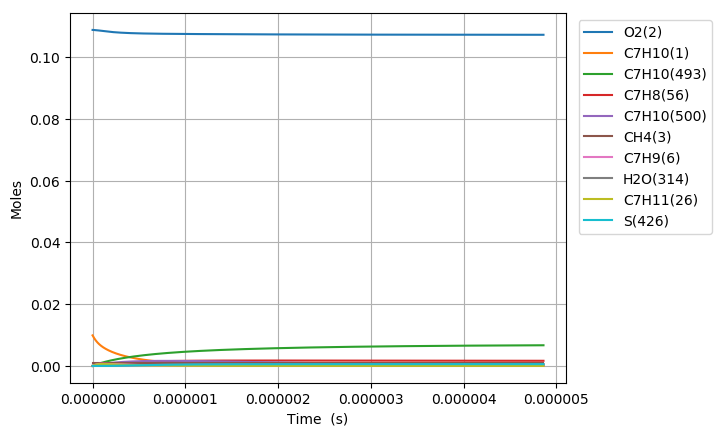

The file beside this chart, header and first rows:
Time (s), Volume (m^3), N2, Ar, He, Ne, C7H10(1), O2(2), CH4(3), C7H10(22), C7H9(6), C7H11(26), S(72), C7H9O2(62), C7H9O2(61), S(86), S(91), S(127), C7H8(56), S(123), C7H8(208), C7H11O(87), OH(D)(150), S(292)
0.0, 0.003014, 0.8813, 0.0, 0.0, 0.0, 0.00989, 0.1088, 0.001, 0.0, 0.0, 0.0, 0.0, 0.0, 0.0, 0.0, 0.0, 0.0, 0.0, 0.0, 0.0, 0.0, 0.0, 0.0
1.4142622945096292e-20, 0.003014, 0.8813, 0.0, 0.0, 0.0, 0.00989, 0.1088, 0.001, 2.6378253686788856e-17, 2.3761005203473005e-16, 2.3760957899520347e-16, 1.3353066014290719e-26, 1.3350462582959639e-26, 7.8516133638049664e-27, 1.0578961546884518e-37, 2.1910926411038193e-42, 1.2423433255664989e-37, 2.0088822884557894e-30, 2.2438268132555591e-42, 1.0716037740484567e-44, 4.5180370417545293e-56, 9.773090387826178e-52, 6.3063549240183873e-63
3.959934424626962e-20, 0.003014, 0.8813, 0.0, 0.0, 0.0, 0.00989, 0.1088, 0.001, 7.3859110322998512e-17, 6.6530814562843381e-16, 6.6530682114317496e-16, 8.0652518683958219e-26, 8.0621461146654809e-26, 4.742374388860037e-26, 1.255101529214106e-36, 2.6012695901196996e-41, 1.4721091453112622e-36, 1.2133649022067305e-29, 2.66386244878817e-41, 1.2722080004224428e-43, 1.0106683304848761e-54, 2.1751713515491384e-50, 2.6023388270637226e-61
9.051278684861628e-20, 0.003014, 0.8813, 0.0, 0.0, 0.0, 0.00989, 0.1088, 0.001, 1.6882082359537668e-16, 1.5207043325407224e-15, 1.5207013052655381e-15, 3.8830715906022102e-25, 3.8800154602634735e-25, 2.2832490418778328e-25, 1.2305057147219607e-35, 2.553943846553112e-40, 1.4394272564963806e-35, 5.8418296945202889e-29, 2.6153774276000059e-40, 1.2490613586343118e-42, 1.996911375508058e-53, 4.2853724971852144e-49, 1.0294599331390536e-59
1.9233967205330957e-19, 0.003014, 0.8813, 0.0, 0.0, 0.0, 0.00989, 0.1088, 0.001, 3.5874425013996839e-16, 3.2314967052658027e-15, 3.2314902728159458e-15, 1.6958393772498779e-24, 1.6931348484668116e-24, 9.9715476874390842e-25, 1.0852497546988579e-34, 2.2589351910697683e-39, 1.2627884843308678e-34, 2.5512805060189492e-28, 2.3132387697235101e-39, 1.1047806260600185e-41, 3.5533965575144169e-52, 7.6146303502776351e-48, 3.6740688862304574e-58
3.959934424626962e-19, 0.003014, 0.8813, 0.0, 0.0, 0.0, 0.00989, 0.1088, 0.001, 7.3859110322849336e-16, 6.6530814463257866e-15, 6.6530682051394826e-15, 7.0797955416964245e-24, 7.0570823971962461e-24, 4.1629242493770216e-24, 9.0701487540163948e-34, 1.8987714684007606e-38, 1.0444133653358334e-33, 1.06510938905089e-27, 1.9443611458090819e-38, 9.2863468341838022e-41, 5.9933175532269707e-51, 1.2834020260433835e-46, 1.2413838054412301e-56
8.033009832814695e-19, 0.003014, 0.8813, 0.0, 0.0, 0.0, 0.00989, 0.1088, 0.001, 1.4982848094029095e-15, 1.3496250910947197e-14, 1.3496224058677452e-14, 2.8923274609460532e-23, 2.8737561130784557e-23, 1.7006898822470003e-23, 7.3523304809536073e-33, 1.5567277314195647e-37, 8.2959904984073066e-33, 4.3513193896389816e-27, 1.5940138589313124e-37, 7.6135081787933331e-40, 9.8440227269535088e-50, 2.1072420774359334e-45, 4.0813904735888769e-55
1.6179160649190158e-18, 0.003014, 0.8813, 0.0, 0.0, 0.0, 0.00989, 0.1088, 0.001, 3.0176722217412065e-15, 2.7182589770687344e-14, 2.7182535721316964e-14, 1.1691249831409363e-22, 1.1541730963052363e-22, 6.8744563265204273e-23, 5.8225369394560851e-32, 1.2606785937390932e-36, 6.3232021845645204e-32, 1.7588728678697251e-26, 1.2907265745311088e-36, 6.1656162951282518e-39, 1.595752031372772e-48, 3.4153227905529743e-44, 1.3237839342871461e-53
3.2471462281941085e-18, 0.003014, 0.8813, 0.0, 0.0, 0.0, 0.00989, 0.1088, 0.001, 6.0564470463756588e-15, 5.4555267216002299e-14, 5.4555158868850301e-14, 4.7009999692058607e-22, 4.5820688397054404e-22, 2.7641853617576194e-22, 4.4877349705110088e-31, 1.0147039371103168e-35, 4.5513121110909756e-31, 7.0723504352383503e-26, 1.0386521946330107e-35, 4.9626243559899611e-38, 2.5698884437612405e-47, 5.4997791035697641e-43, 4.2647119716554091e-52
6.5056065547442946e-18, 0.003014, 0.8813, 0.0, 0.0, 0.0, 0.00989, 0.1088, 0.001, 1.2133996695475999e-14, 1.0930062103939766e-13, 1.0930040445293434e-13, 1.8853111104504441e-21, 1.7920812094820607e-21, 1.1085593213590297e-21, 3.3185568094682503e-30, 8.1423618849793858e-35, 3.0100127420312646e-30, 2.8363288362010151e-25, 8.3307312086307516e-35, 3.9821934544062031e-37, 4.1251725262392112e-46, 8.8279537305823564e-42, 1.3692875012794651e-50
1.3022527207844665e-17, 0.003014, 0.8813, 0.0, 0.0, 0.0, 0.00989, 0.1088, 0.001, 2.4289095993002414e-14, 2.1879132463307442e-13, 2.1879089277717237e-13, 7.5510770969213011e-21, 6.8372001202507152e-21, 4.4399983612334954e-21, 2.2960960339835947e-29, 6.5238007360598377e-34, 1.7784397179296041e-29, 1.1360109499322496e-24, 6.6686437015030906e-34, 3.1906005794445916e-36, 6.6108155605510956e-45, 1.4147370235602849e-40, 4.3889569032549149e-49
2.605636851404541e-17, 0.003014, 0.8813, 0.0, 0.0, 0.0, 0.00989, 0.1088, 0.001, 4.8599294585358196e-14, 4.3777271706928069e-13, 4.3777185804993428e-13, 3.02239784788128e-20, 2.4975721483515318e-20, 1.7771395275564061e-20, 1.4408862444662791e-28, 5.2230118509796682e-33, 9.2902021947778738e-29, 4.5470042795941573e-24, 5.3292617708512076e-33, 2.5544203384517839e-35, 1.0585224258360373e-43, 2.2653778389950088e-39, 1.4055573073015326e-47
5.21240511264469e-17, 0.003014, 0.8813, 0.0, 0.0, 0.0, 0.00989, 0.1088, 0.001, 9.7219691759281575e-14, 8.7573545151367556e-13, 8.7573374309264636e-13, 1.2093521397071075e-19, 8.4870215497393647e-20, 7.11073766909409e-20, 8.0173761840668224e-28, 4.1800040740771547e-32, 4.3652224677945936e-28, 1.8193939421302644e-23, 4.2495717711515406e-32, 2.0443123717542459e-34, 1.6941031421492765e-42, 3.6259970559540682e-38, 4.4990946110313126e-46
1.0425941635124988e-16, 0.003014, 0.8813, 0.0, 0.0, 0.0, 0.00989, 0.1088, 0.001, 1.9446048606397557e-13, 1.7516607584407669e-12, 1.7516573311671813e-12, 4.8381905712350628e-19, 2.5938573135127569e-19, 2.844649932475522e-19, 3.9654840008174252e-27, 3.3446498926081216e-31, 1.9071891591483662e-27, 7.2787600881004579e-23, 3.3758240363487228e-31, 1.6357601077606619e-33, 2.7104059987021677e-41, 5.8025590485677335e-37, 1.4396415351812655e-44
2.0853014680085583e-16, 0.003014, 0.8813, 0.0, 0.0, 0.0, 0.00989, 0.1088, 0.001, 3.8894207450075267e-13, 3.5035108541502175e-12, 3.5035037792755665e-12, 1.9354293634350393e-18, 6.9767755203660368e-19, 1.1378661074967258e-18, 1.7915466121123687e-26, 2.6759924538050755e-30, 7.9865175829193211e-27, 2.9117406449135893e-22, 2.6625495807674533e-30, 1.3087316994924754e-32, 4.3348184732245307e-40, 9.2843842781641706e-36, 4.6049614611889089e-43
3.1280087725046176e-16, 0.003014, 0.8813, 0.0, 0.0, 0.0, 0.00989, 0.1088, 0.001, 5.8342366276491918e-13, 5.2553604846356551e-12, 5.2553494993461399e-12, 4.1128794212875266e-18, 1.1723661594975116e-18, 2.4178963895357903e-18, 3.9522900559857601e-26, 7.6518919421500492e-30, 1.7203702011641095e-26, 6.1875964441397155e-22, 7.551389251072074e-30, 3.7422448959466575e-32, 1.5951366922443868e-39, 3.4172329058132515e-35, 2.1020643956187389e-42
4.170716077000677e-16, 0.003014, 0.8813, 0.0, 0.0, 0.0, 0.00989, 0.1088, 0.001, 7.7790525085647519e-13, 7.0072096715095379e-12, 7.0071944913817727e-12, 7.0161663622569525e-18, 1.6618957993271526e-18, 4.1244991388066849e-18, 6.8793110716695139e-26, 1.6140368359953949e-29, 2.9558341894207718e-26, 1.055544315960671e-21, 1.5811081976947821e-29, 7.8935827918005766e-32, 4.0447507050584633e-39, 8.6666958447810511e-35, 6.2645504499934575e-42
6.256130685992796e-16, 0.003014, 0.8813, 0.0, 0.0, 0.0, 0.00989, 0.1088, 0.001, 1.1668684266344814e-12, 1.0510907027320116e-11, 1.051088276680851e-11, 1.4526226071969073e-17, 2.6527699587580139e-18, 8.5386682506934576e-18, 1.4531947699971351e-25, 4.4085557386014198e-29, 6.1629746407567191e-26, 2.1853971658887384e-21, 4.2661112757902828e-29, 2.1560111169556796e-31, 1.4139531683805345e-38, 3.0306748735640662e-34, 2.7412691737600526e-41
8.341545294984915e-16, 0.003014, 0.8813, 0.0, 0.0, 0.0, 0.00989, 0.1088, 0.001, 1.5558316017777385e-12, 1.4014602798357715e-11, 1.4014568365014962e-11, 2.4705423047606551e-17, 3.6521458695752005e-18, 1.4521025579267253e-17, 2.5002786680143166e-25, 9.2243607400697517e-29, 1.0523523413678009e-25, 3.7168138189882548e-21, 8.8303282953496731e-29, 4.5111312281981219e-31, 3.5320102548520229e-38, 7.5725767548895558e-34, 7.9848148001943188e-41
1.0426959903977033e-15, 0.003014, 0.8813, 0.0, 0.0, 0.0, 0.00989, 0.1088, 0.001, 1.944794776240908e-12, 1.7518296879874535e-11, 1.7518251094790303e-11, 3.7744390778307693e-17, 4.6525593556179855e-18, 2.2183205764666221e-17, 3.8493107615273714e-25, 1.6792900073893042e-28, 1.6119588184324826e-25, 5.6784772384237597e-21, 1.5900740636479362e-28, 8.2123852350484414e-31, 7.4912192371159067e-38, 1.6065461915105041e-33, 1.9381910206924098e-40
1.459778912196127e-15, 0.003014, 0.8813, 0.0, 0.0, 0.0, 0.00989, 0.1088, 0.001, 2.7227211230842753e-12, 2.4525679875124561e-11, 2.4525607768999548e-11, 7.2581142751637635e-17, 6.6522258142407646e-18, 4.2649985366947386e-17, 7.4721744681949279e-25, 4.4339889741126579e-28, 3.1093986362180071e-25, 1.0919568856145974e-20, 4.0780712580913298e-28, 2.1683269634141602e-30, 2.7417395690991967e-37, 5.8851306107524963e-33, 1.0017002387192523e-39
1.876861833994551e-15, 0.003014, 0.8813, 0.0, 0.0, 0.0, 0.00989, 0.1088, 0.001, 3.5006474671654656e-12, 3.1533056018814481e-11, 3.1532952793279427e-11, 1.1903265009536051e-16, 8.6513422011545117e-18, 6.9933701188500499e-17, 1.232138120629262e-24, 9.1930525497183035e-28, 5.1082266684857854e-25, 1.7908118139971927e-20, 8.2384026196465631e-28, 4.4955005687597931e-30, 7.1133440810952936e-37, 1.5280026721296944e-32, 3.2231004078544544e-39
2.7110276775913984e-15, 0.003014, 0.8813, 0.0, 0.0, 0.0, 0.00989, 0.1088, 0.001, 5.0565001470425351e-12, 4.5547787771694774e-11, 4.5547607897910418e-11, 2.4677408742016932e-16, 1.2649315996457983e-17, 1.4493038534823964e-16, 2.5698206659268326e-24, 2.7624206885668157e-27, 1.0608461914770416e-24, 3.7126844911817096e-20, 2.3349194925107262e-27, 1.3507719842122024e-29, 3.14601248095297e-36, 6.7709842472356396e-32, 2.1499986688320717e-38
4.379359364785093e-15, 0.003014, 0.8813, 0.0, 0.0, 0.0, 0.00989, 0.1088, 0.001, 8.1682054736560446e-12, 7.3577169258969655e-11, 7.3576778338639439e-11, 6.4160348014498236e-16, 2.0645197543156662e-17, 3.7652029108195473e-16, 6.7164748165339635e-24, 1.1878006086246331e-26, 2.7610388325640378e-24, 9.6530595777772486e-20, 8.9132723066356378e-27, 5.8074015000604357e-29, 2.3083908594642763e-35, 4.9905152636258092e-31, 2.8093154125974791e-37
6.047691051978788e-15, 0.003014, 0.8813, 0.0, 0.0, 0.0, 0.00989, 0.1088, 0.001, 1.1279910756082783e-11, 1.0160644154701156e-10, 1.0160576243046639e-10, 1.2222191002390832e-15, 2.8641063233858024e-17, 7.1674677172884996e-16, 1.2824751314127605e-23, 3.0697582908376431e-26, 5.2602575550481574e-24, 1.8388917793860526e-19, 2.108829944762348e-26, 1.5007141320967763e-28, 7.8646510130994885e-35, 1.7052031350060649e-30, 1.2307227968511399e-36
7.716022739172484e-15, 0.003014, 0.8813, 0.0, 0.0, 0.0, 0.00989, 0.1088, 0.001, 1.4391615994323516e-11, 1.2963560485586814e-10, 1.2963456018507579e-10, 1.9886092763834359e-15, 3.6636906753135712e-17, 1.1653897992234676e-15, 2.0894526927231964e-23, 6.2651265208246629e-26, 8.5568840442589063e-24, 2.9920242430636316e-19, 3.9781435185575699e-26, 3.0625290284009854e-28, 1.9660602621438575e-34, 4.2741255662847573e-30, 3.7054921106122963e-36
9.384354426366179e-15, 0.003014, 0.8813, 0.0, 0.0, 0.0, 0.00989, 0.1088, 0.001, 1.7503321188378955e-11, 1.5766465941228787e-10, 1.5766317161420115e-10, 2.9407622876096529e-15, 4.4632719657847656e-17, 1.7222226462007482e-15, 3.0925677900100529e-23, 1.1128475375733047e-25, 1.2649250711926127e-23, 4.4247021364983447e-19, 6.5647552299324722e-26, 5.4392936987516082e-28, 4.1186681714924608e-34, 8.9770079930438567e-30, 9.0515347633641172e-36
1.2721017800753569e-14, 0.003014, 0.8813, 0.0, 0.0, 0.0, 0.00989, 0.1088, 0.001, 2.3726731443936479e-11, 2.1372244310560998e-10, 2.1371983553898856e-10, 5.402313871576978e-15, 6.0624251084019461e-17, 3.1596200531913871e-15, 5.6871652504104076e-23, 2.7174383714675581e-25, 2.3215042933717823e-23, 8.1286905002522453e-19, 1.4021948158162899e-25, 1.3279414085901767e-27, 1.3047750115983826e-33, 2.8586675054984826e-29, 3.6905742604694747e-35
1.605768117514096e-14, 0.003014, 0.8813, 0.0, 0.0, 0.0, 0.00989, 0.1088, 0.001, 2.9950141522760758e-11, 2.6977979443666182e-10, 2.6977575429782782e-10, 8.6067809499761587e-15, 7.6615663444717983e-17, 5.027129400540661e-15, 9.0661694219396296e-23, 5.4053299481660061e-25, 3.6944324602243028e-23, 1.2950848835267611e-18, 2.4708087076937999e-25, 2.6409205542145964e-27, 3.1671039271373235e-33, 6.971823101735862e-29, 1.0793494295179569e-34
1.9394344549528348e-14, 0.003014, 0.8813, 0.0, 0.0, 0.0, 0.00989, 0.1088, 0.001, 3.6173551424857454e-11, 3.2583671530332055e-10, 3.2583092798848432e-10, 1.2554065858580752e-14, 9.2606944696919207e-17, 7.3228529249386981e-15, 1.3229477185905115e-22, 9.4763360578164338e-25, 5.3823137597209379e-23, 1.8891168926960239e-18, 3.8711186080042411e-25, 4.6290032275959305e-27, 6.5470680658309027e-33, 1.4479554387077593e-28, 2.6071216218432751e-34
2.2731007923915738e-14, 0.003014, 0.8813, 0.0, 0.0, 0.0, 0.00989, 0.1088, 0.001, 4.2396961150232046e-11, 3.8189320757788968e-10, 3.8188535670775899e-10, 1.7244071895328583e-14, 1.0859811820291952e-16, 1.0044918399173102e-14, 1.8176986439514054e-22, 1.5228010333645608e-24, 7.3837711617278808e-23, 2.5949642868802725e-18, 5.6016059536042653e-25, 7.4370871531689542e-27, 1.2136967031301909e-32, 2.6971532316705244e-28, 5.5559574605063665e-34
2.940433467269052e-14, 0.003014, 0.8813, 0.0, 0.0, 0.0, 0.00989, 0.1088, 0.001, 5.4843780070835805e-11, 4.9400491346907907e-10, 4.9399197960339264e-10, 2.8851876497651553e-14, 1.4058007592799535e-16, 1.6760957319811867e-14, 3.0424217848082026e-22, 3.2917002758690146e-24, 1.2322179047804425e-22, 4.3421022390199724e-18, 1.0044523951216035e-24, 1.6069184264751337e-26, 3.3581003400117264e-32, 7.5495188722143127e-28, 2.0249318025588655e-33
3.530149986681458e-14, 0.003014, 0.8813, 0.0, 0.0, 0.0, 0.00989, 0.1088, 0.001, 6.5842933289843449e-11, 5.930757171610527e-10, 5.9305722166234428e-10, 4.158136241133824e-14, 1.6884187730973442e-16, 2.4097798938136548e-14, 4.3856805972919687e-22, 5.6949837455464146e-24, 1.7717336649464249e-22, 6.2582831811909205e-18, 1.5057971541971184e-24, 2.7791012758338122e-26, 6.895892610103059e-32, 1.5651884818105608e-27, 4.9956539815885424e-33
4.1198665060938645e-14, 0.003014, 0.8813, 0.0, 0.0, 0.0, 0.00989, 0.1088, 0.001, 7.6842085956911702e-11, 6.9214520873136343e-10, 6.9212013809031096e-10, 5.6629451712084606e-14, 1.9710330780793105e-16, 3.2739735021166506e-14, 5.9737489568759738e-22, 9.0534944106302566e-24, 2.407239612286763e-22, 8.5237245213082932e-18, 2.108678578762217e-24, 4.4163968824119572e-26, 1.2639608630742528e-31, 2.8957607477382661e-27, 1.0674257538610648e-32
4.709583025506271e-14, 0.003014, 0.8813, 0.0, 0.0, 0.0, 0.00989, 0.1088, 0.001, 8.7841238072068894e-11, 7.9121339795103604e-10, 7.9118072940561944e-10, 7.3995626581347099e-14, 2.2536436222544118e-16, 4.2676995061245361e-14, 7.8065721897320906e-22, 1.3527423113603238e-23, 3.1380171223003121e-22, 1.1138422117496078e-17, 2.8123638895150268e-24, 6.5964170649913363e-26, 2.1324197973284752e-31, 4.9301967208169692e-27, 2.0542265641764109e-32
5.299299544918677e-14, 0.003014, 0.8813, 0.0, 0.0, 0.0, 0.00989, 0.1088, 0.001, 9.8840389635343033e-11, 8.9028029451760401e-10, 8.9023899612655691e-10, 9.3679369233802486e-14, 2.5362504817465534e-16, 5.3899882022814064e-14, 9.8840956255397359e-22, 1.9277219180190752e-23, 3.9633529743862283e-22, 1.4102371862326708e-17, 3.6160417052628334e-24, 9.3967831788113512e-26, 3.3780164270857959e-31, 7.8805389698420285e-27, 3.6542305854465254e-32
5.889016064331084e-14, 0.003014, 0.8813, 0.0, 0.0, 0.0, 0.00989, 0.1088, 0.001, 1.0983954064676166e-10, 9.8934590805799983e-10, 9.8929493877144415e-10, 1.156801618443715e-13, 2.8188537043910495e-16, 6.6398769468053541e-14, 1.220626458978069e-21, 2.6463609237433063e-23, 4.8825391404339112e-22, 1.7415569681350614e-17, 4.5189308343605448e-24, 1.289513678922278e-25, 5.0926993292809936e-31, 1.1986786143329291e-26, 6.11291986464529e-32
7.068449103155897e-14, 0.003014, 0.8813, 0.0, 0.0, 0.0, 0.00989, 0.1088, 0.001, 1.318378410141414e-10, 1.1874733242350228e-09, 1.1873998539059911e-09, 1.6663082597053803e-13, 3.3840492584141027e-16, 9.5186373027056717e-14, 1.7584320440438815e-21, 4.579019532892472e-23, 6.9996547919513855e-22, 2.508969339642806e-17, 6.6193806318220051e-24, 2.2296386264069923e-25, 1.0334843606055849e-30, 2.4754724798584425e-26, 1.4860469320394386e-31
8.24788214198071e-14, 0.003014, 0.8813, 0.0, 0.0, 0.0, 0.00989, 0.1088, 0.001, 1.5383613917442244e-10, 1.3855957220953052e-09, 1.3854954789543097e-09, 2.2684347775560053e-13, 3.9492306002536327e-16, 1.2896419638058761e-13, 2.3940302492998273e-21, 7.2797712258853633e-23, 9.4838029802499176e-22, 3.4160761309044607e-17, 9.1078962268842828e-24, 3.5421355680496041e-25, 1.8751154583877167e-30, 4.5691940009275634e-26, 3.1436199973711276e-31
9.427315180805522e-14, 0.003014, 0.8813, 0.0, 0.0, 0.0, 0.00989, 0.1088, 0.001, 1.7583443512781348e-10, 1.5837131760725245e-09, 1.5835818180596492e-09, 2.9631397769378263e-13, 4.5143974468616583e-16, 1.6765780965124537e-13, 3.1273773678083682e-21, 1.0878051520473239e-22, 1.2329509359942507e-21, 4.4628742003815503e-17, 1.1978735905709923e-23, 5.2891204908458882e-25, 3.1353391049616151e-30, 7.7704906923289508e-26, 6.0110013145293585e-31
1.0920321137338358e-13, 0.003014, 0.8813, 0.0, 0.0, 0.0, 0.00989, 0.1088, 0.001, 2.0368135994533541e-10, 1.8344966471091512e-09, 1.8343195667274236e-09, 3.9752505452807497e-13, 5.2298042713287704e-16, 2.2357436445560352e-13, 4.195815475424694e-21, 1.6922828435045868e-22, 1.6441910156230321e-21, 5.988314448540541e-17, 1.6152259110284667e-23, 8.220647567247841e-25, 5.5040329083417397e-30, 1.3933486288673002e-25, 1.2257083871407694e-30
1.2413327093871194e-13, 0.003014, 0.8813, 0.0, 0.0, 0.0, 0.00989, 0.1088, 0.001, 2.3152828122721936e-10, 2.0852724596923289e-09, 2.0850424504402814e-09, 5.1355607960987931e-13, 5.9451901894246562e-16, 2.8710436860112254e-13, 5.4207298841959555e-21, 2.4877865166895898e-22, 2.1114283005936795e-21, 7.7375877600761218e-17, 2.0917947135266333e-23, 1.2073884565563745e-24, 8.965040497234967e-30, 2.3172939154974141e-25, 2.2773245489396319e-30
1.390633305040403e-13, 0.003014, 0.8813, 0.0, 0.0, 0.0, 0.00989, 0.1088, 0.001, 2.5937519897385444e-10, 2.3360407573552383e-09, 2.3357504775883454e-09, 6.4439866980013265e-13, 6.6605534810625308e-16, 3.5810429611844722e-13, 6.8020320808176246e-21, 3.5008122579788268e-22, 2.6336071520207272e-21, 9.7106881014517657e-17, 2.6264716647273862e-23, 1.6974771550912019e-24, 1.3782510529011392e-29, 3.635978073966599e-25, 3.9362784904550123e-30
1.5399339006936866e-13, 0.003014, 0.8813, 0.0, 0.0, 0.0, 0.00989, 0.1088, 0.001, 2.8722211318561808e-10, 2.5868016809340629e-09, 2.5864436565574817e-09, 7.9004444599551624e-13, 7.3758940908643964e-16, 4.3643331764657276e-13, 8.3396335945965366e-21, 4.7579499711296007e-22, 3.2096917646742115e-21, 1.1907609562346854e-16, 3.2181679381808829e-23, 2.3049243271998027e-24, 2.0238785009576727e-29, 5.4467581512666334e-25, 6.4224202487691989e-30
1.6892344963469702e-13, 0.003014, 0.8813, 0.0, 0.0, 0.0, 0.00989, 0.1088, 0.001, 3.1506902386287551e-10, 2.8375553685904591e-09, 2.837121995727979e-09, 9.504850344593926e-13, 8.0912163950606108e-16, 5.2195327769928177e-13, 1.0033446011503579e-20, 6.2858795121077806e-22, 3.8386659997734521e-21, 1.4328346353986257e-16, 3.86580991745241e-23, 3.0423208911148295e-24, 2.8631113248700576e-29, 7.8570666083952444e-25, 9.9988484093760119e-30
1.8385350920002538e-13, 0.003014, 0.8813, 0.0, 0.0, 0.0, 0.00989, 0.1088, 0.001, 3.4291593100598077e-10, 3.0883019558942318e-09, 3.0877855034759535e-09, 1.1257120654200367e-12, 8.8065211045314284e-16, 6.1452861280113637e-13, 1.1883380959373143e-20, 8.111374688295211e-22, 4.5195327828742548e-21, 1.6972892806094939e-16, 4.568346060886036e-23, 3.9222573547480964e-24, 3.927043763289633e-29, 1.0984207210710242e-24, 1.4973164362776688e-29
1.9878356876535373e-13, 0.003014, 0.8813, 0.0, 0.0, 0.0, 0.00989, 0.1088, 0.001, 3.7076283461527688e-10, 3.3390415758384842e-09, 3.3384341881721168e-09, 1.3157171743144748e-12, 9.5218005400970131e-16, 7.1402633681756685e-13, 1.388935012103621e-20, 1.0261299422559862e-21, 5.2513139959711714e-21, 1.9841243365619478e-16, 5.3247507592161476e-23, 4.9573219079652957e-24, 5.24794187496999e-29, 1.4955203145710986e-24, 2.1699670361855225e-29
2.137136283306821e-13, 0.003014, 0.8813, 0.0, 0.0, 0.0, 0.00989, 0.1088, 0.001, 3.9860973469109601e-10, 3.5897743589154381e-09, 3.5890680581819814e-09, 1.5204920015860169e-12, 1.0237062624546854e-15, 8.2031596274269105e-13, 1.6051265232182504e-20, 1.2762608083065361e-21, 6.033049902243864e-21, 2.2933392593280648e-16, 6.1340136866849482e-23, 6.1601007288947036e-24, 6.859039748919326e-29, 1.9906514278472515e-24, 3.058160388186171e-29
2.2864368789601043e-13, 0.003014, 0.8813, 0.0, 0.0, 0.0, 0.00989, 0.1088, 0.001, 4.2645663123376049e-10, 3.8405004331763613e-09, 3.8396871218663461e-09, 1.7400281922062386e-12, 1.0952305775402417e-15, 9.3326944529102517e-13, 1.8369038076313449e-20, 1.5642346789603864e-21, 6.8637987238171202e-21, 2.6249335161198247e-16, 6.9951404778615853e-23, 7.5431787173415727e-24, 8.7944557320899301e-29, 2.5983855203787634e-24, 4.2072119338190375e-29
2.4357374746133876e-13, 0.003014, 0.8813, 0.0, 0.0, 0.0, 0.00989, 0.1088, 0.001, 4.5430352424358227e-10, 4.0912199242609053e-09, 4.0902913875813298e-09, 1.9743173956449467e-12, 1.1667529999325066e-15, 1.0527611504521159e-12, 2.0842580484424988e-20, 1.8927653508167095e-21, 7.7426364178339667e-21, 2.9789065851520445e-16, 7.9071583202478408e-23, 9.1191395459418213e-24, 1.1089142685242493e-28, 3.3342081771647379e-24, 5.6674958190717114e-29
2.585038070266671e-13, 0.003014, 0.8813, 0.0, 0.0, 0.0, 0.00989, 0.1088, 0.001, 4.8215041372086374e-10, 4.3419329554305311e-09, 4.3408808636781418e-09, 2.2233512661092234e-12, 1.2382735853853696e-15, 1.1786678221745815e-12, 2.3471804337531555e-20, 2.264575730974356e-21, 8.6686564314155481e-21, 3.3552579554797889e-16, 8.8691141931937572e-23, 1.0900565298310758e-23, 1.3778796867207233e-28, 4.2145045895071062e-24, 7.4945578985488624e-29
2.883639261573238e-13, 0.003014, 0.8813, 0.0, 0.0, 0.0, 0.00989, 0.1088, 0.001, 5.378441820789678e-10, 4.8433401195004702e-09, 4.8420154803974685e-09, 2.7656196487069801e-12, 1.3813093632737754e-15, 1.4492446107707949e-12, 2.9196944153701294e-20, 3.1489726925990969e-21, 1.0658702301133859e-20, 4.1750936089867416e-16, 1.0939110237697376e-22, 1.5130131849120294e-23, 2.0488863307936035e-28, 6.4784348718814536e-24, 1.2497834212106126e-28
3.1523803337491486e-13, 0.003014, 0.8813, 0.0, 0.0, 0.0, 0.00989, 0.1088, 0.001, 5.8796856152281747e-10, 5.29458566384499e-09, 5.292986138628727e-09, 3.3040043271795815e-12, 1.5100355960625921e-15, 1.7135133666716857e-12, 3.4881117554168408e-20, 4.1204486325383821e-21, 1.2602358009352156e-20, 4.9894745758611809e-16, 1.2963679510336465e-22, 1.9765621371758183e-23, 2.8248717429970704e-28, 9.1922043298586003e-24, 1.8922352993551003e-28
3.421121405925059e-13, 0.003014, 0.8813, 0.0, 0.0, 0.0, 0.00989, 0.1088, 0.001, 6.3809292952552469e-10, 5.7458120913535169e-09, 5.7439090081497581e-09, 3.8900321509173673e-12, 1.6387563947298746e-15, 1.9967534029212767e-12, 4.1068330710374543e-20, 5.274912355340206e-21, 1.4685548195795672e-20, 5.8763537653263058e-16, 1.5136003621236131e-22, 2.5262419271586396e-23, 3.7868418328648097e-28, 1.2668085378663612e-23, 2.7646620798191672e-28
3.6898624781009697e-13, 0.003014, 0.8813, 0.0, 0.0, 0.0, 0.00989, 0.1088, 0.001, 6.8821728608853942e-10, 6.1970200409326345e-09, 6.1947841374879966e-09, 4.5236546184230795e-12, 1.7674718954279629e-15, 2.2983258390134586e-12, 4.7758071519661741e-20, 6.6285719942027294e-21, 1.6903573870389987e-20, 6.8357285621264227e-16, 1.7451135010171893e-22, 3.1693847201797918e-23, 4.9573519879647761e-28, 1.7031866515753223e-23, 3.9193759948861283e-28
3.95860355027688e-13, 0.003014, 0.8813, 0.0, 0.0, 0.0, 0.00989, 0.1088, 0.001, 7.3834163121323095e-10, 6.648210129988391e-09, 6.6456115751203782e-09, 5.2048232772429288e-12, 1.8961822919826062e-15, 2.6176132934782989e-12, 5.4949828397196921e-20, 8.1977307705772349e-21, 1.9251894169277756e-20, 7.8675964491084536e-16, 1.9904291942365925e-22, 3.9133211307909598e-23, 6.3593001156958714e-28, 2.2417465468133755e-23, 5.4147150259449965e-28
4.2273446224527907e-13, 0.003014, 0.8813, 0.0, 0.0, 0.0, 0.00989, 0.1088, 0.001, 7.8846596490089351e-10, 7.0993829551262029e-09, 7.096391369473075e-09, 5.9334897243253129e-12, 2.0248878030225005e-15, 2.9540191840773773e-12, 6.2643090279759577e-20, 9.9987867351554686e-21, 2.1726121207729173e-20, 8.9719550040269267e-16, 2.249085472017249e-22, 4.765380170611808e-23, 8.0158797916933201e-28, 2.8966659811101163e-23, 7.3151271137299411e-28
4.496085694628701e-13, 0.003014, 0.8813, 0.0, 0.0, 0.0, 0.00989, 0.1088, 0.001, 8.3859028715274884e-10, 7.5505390928517529e-09, 7.5471235689215483e-09, 6.7096056060443974e-12, 2.1535885291469158e-15, 3.3069670271315494e-12, 7.0837346625990978e-20, 1.2048232596923261e-20, 2.4322014926671454e-20, 1.0148801896361158e-15, 2.5206359084564762e-22, 5.7328892467677499e-23, 9.9505418888930965e-28, 3.6828819800359156e-23, 9.6912456995515689e-28
4.764826766804612e-13, 0.003014, 0.8813, 0.0, 0.0, 0.0, 0.00989, 0.1088, 0.001, 8.8871459796995262e-10, 8.0016791002521856e-09, 7.9978082217907299e-09, 7.5331226180763133e-12, 2.2822846316419533e-15, 3.6758997562219859e-12, 7.9532087415086681e-20, 1.4362655595219172e-20, 2.7035478081709355e-20, 1.1398134884227395e-15, 2.8046490253110473e-22, 6.823174182501637e-23, 1.2186966223787587e-27, 4.6160649704027496e-23, 1.2619954979497592e-27
5.033567838980522e-13, 0.003014, 0.8813, 0.0, 0.0, 0.0, 0.00989, 0.1088, 0.001, 9.3883889735359517e-10, 8.4528035156568365e-09, 8.4484453763552857e-09, 8.40399250521736e-12, 2.4109763371337432e-15, 4.0602790615105741e-12, 8.8726803144876933e-20, 1.6958737387760445e-20, 2.9862551383801995e-20, 1.2719951811387068e-15, 3.1007079377640963e-22, 8.0435592463269275e-23, 1.4749041058250854e-27, 5.7125937423965105e-23, 1.6184447212923572e-27
... 860 more rows
